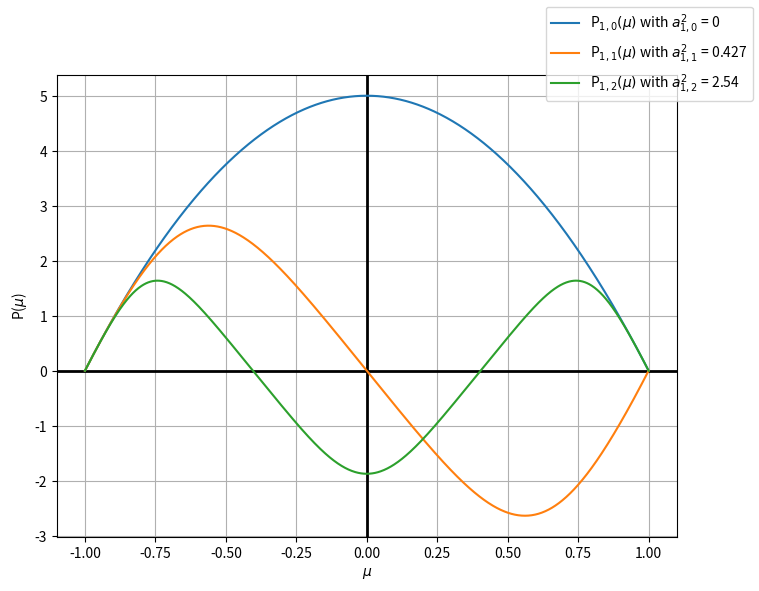

Python code for this plot:
import numpy as np 
from scipy.integrate import solve_bvp

def find_P(n, m):

    # Define BVP (Low and Lou 1990)
    # a2 -> eigenvalue
    # S = [P, dP/dmu]
    # F = dSdmu
    # 
    # dP/dmu = 10 at mu = -1
    def F(mu, S, p):
        a2 = p[0]
        P = S[0]
        dP_dmu = S[1]
        d2P_dmu2 = (-1)*( n*(n+1)*P + a2*((1+n)/n)*P**(1+2/n) )/(1-mu**2 + 1e-6)
        return [dP_dmu, d2P_dmu2]

    def bc(S_left, S_right, p):
        P_left = S_left[0]
        dP_left = S_left[1]
        P_right = S_right[0]
        return [P_left, P_right, dP_left-10]

    mu_span = [-1, 1]
    N = 100
    mu = np.linspace(mu_span[0], mu_span[1], N)

    # For given m, use different initial guess
    if m % 2 == 0:
        P_init = np.cos(mu * (m + 1) * np.pi / 2)
    else:
        P_init = np.sin(mu * (m + 1) * np.pi / 2)

    # For initial guess of dP/dmu, just use BC value
    dP_init = 10*np.ones_like(mu)
    S_init = np.vstack([P_init, dP_init])
    
    # For each initial eigenvalue, solve the problem.
    # If it is successful, return that otherwise do not return.
    # np.vectorize -> for loop & return type : array
    @np.vectorize
    def solve_eigenvalue_problem(a2_init):
        sol = solve_bvp(F, bc, mu, S_init, p=[a2_init], tol=1e-6)
        if sol.success == True:
            return sol
        else:
            return None 
        
    a2_init_list = np.linspace(0, 10, 100, dtype=np.float32)
        
    results = solve_eigenvalue_problem(a2_init_list)
    eigenvalues = np.array([sol.p for sol in results if sol is not None])

    # round & unique value & sorting
    eigenvalues = np.sort(np.unique(np.round(eigenvalues, 4)))
    
    # The smallest value for given m is desired eigenvalue
    eigenvalue = eigenvalues[0]
    # If this eigenvalue is zero for nonzero m, choose the next big eigenvalue
    if m > 0:
        if not (eigenvalue > 0):
            eigenvalue = eigenvalues[1]

    # Solve again with that eigenvalue
    sol = solve_eigenvalue_problem([eigenvalue])[0]
    
    return sol.sol, sol.p[0]


n = 1

import matplotlib.pyplot as plt 
fig, ax = plt.subplots(figsize=(8, 6))
mu_plot = np.linspace(-1, 1, 1000)
ax.grid(True)
ax.axhline(0, color='k', lw=2)
ax.axvline(0, color='k', lw=2)
ax.set_xlabel(r'$\mu$')
ax.set_ylabel(r'P($\mu$)')

for m in [0, 1, 2]:
    S, a2 = find_P(n, m)
    P_plot = S(mu_plot)[0]
    if a2 < 1e-3:
        P_label = 'P' r'$_{' f'{n}, {m}' r'}(\mu)$ with $a^2' r'_{' f'{n}, {m}' r'}$ = 0'
    else:
        P_label = 'P' r'$_{' f'{n}, {m}' r'}(\mu)$ with $a^2' r'_{' f'{n}, {m}' r'}$ = ' f'{a2:.3g}'
    ax.plot(mu_plot, P_plot, label=P_label)

fig.legend()
fig.savefig('low_out_ode.png', dpi=300)
